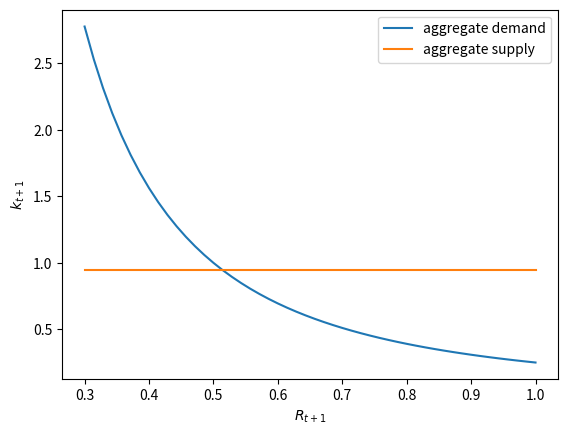
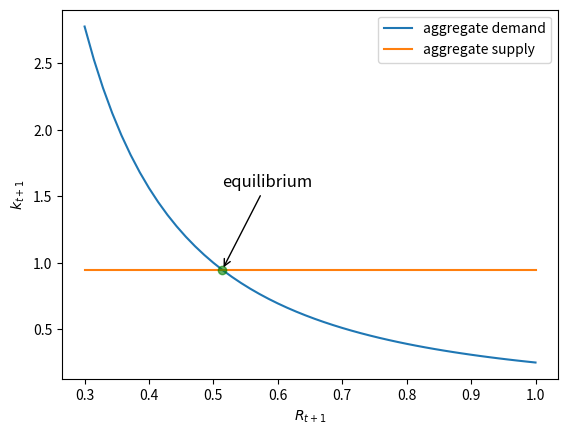
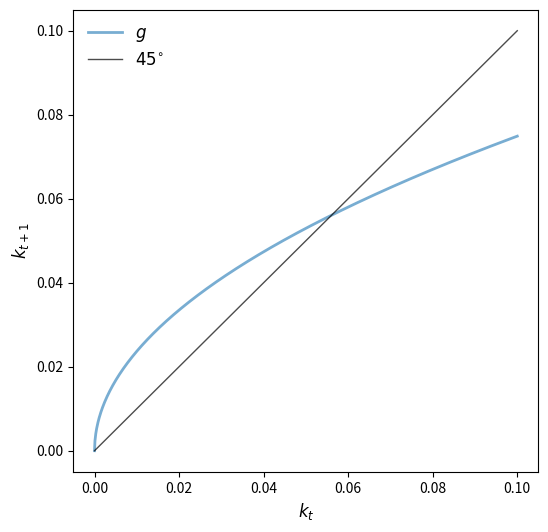
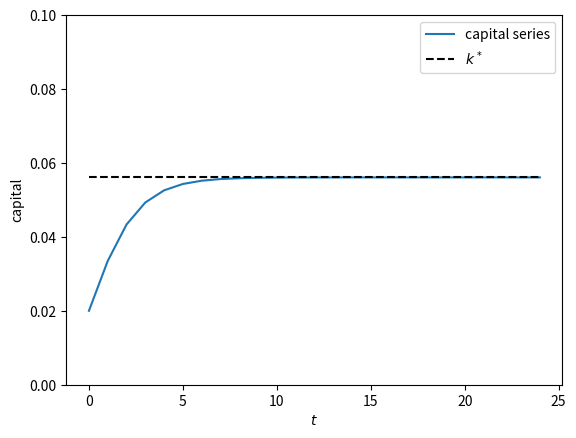
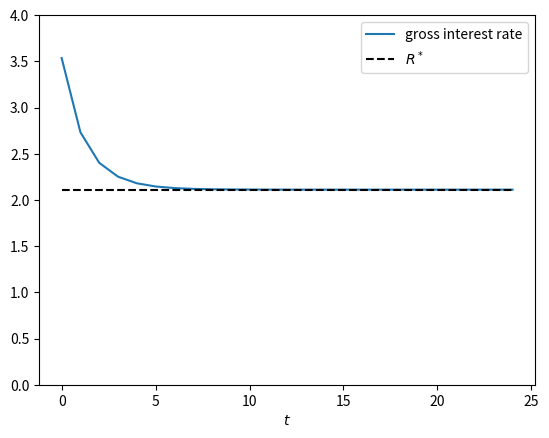
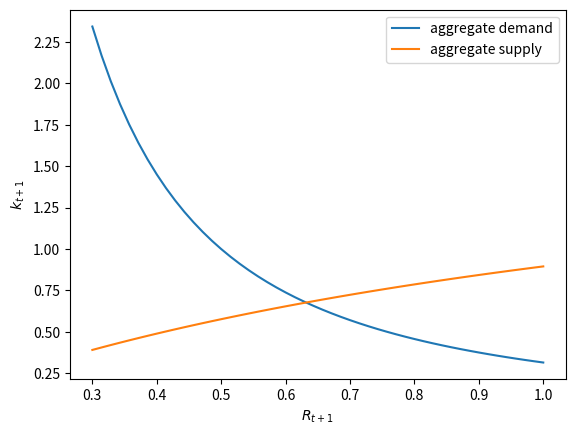
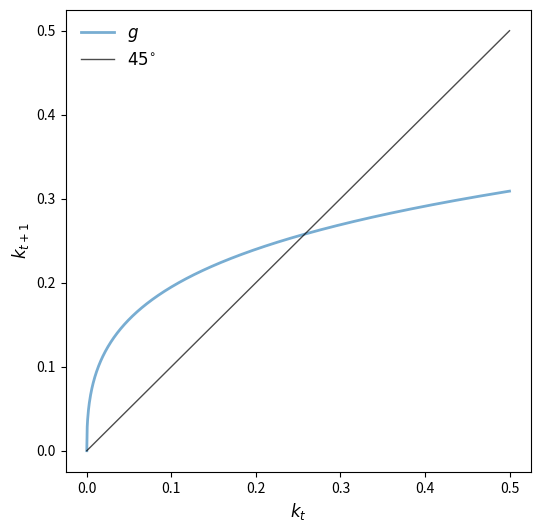
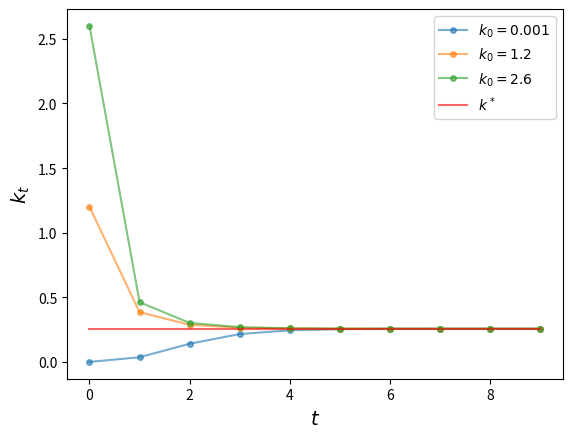

Generate these figures, in order, with matplotlib:
import numpy as np
from scipy import optimize
from collections import namedtuple
from functools import partial
import matplotlib.pyplot as plt

def capital_demand(R, α):
    return (α/R)**(1/(1-α)) 

def capital_supply(R, β, w):
    R = np.ones_like(R)
    return R * (β / (1 + β)) * w

R_vals = np.linspace(0.3, 1)
α, β = 0.5, 0.9
w = 2.0

fig, ax = plt.subplots()

ax.plot(R_vals, capital_demand(R_vals, α), 
        label="aggregate demand")
ax.plot(R_vals, capital_supply(R_vals, β, w), 
        label="aggregate supply")

ax.set_xlabel("$R_{t+1}$")
ax.set_ylabel("$k_{t+1}$")
ax.legend()
plt.show()

def equilibrium_R_log_utility(α, β, w):
    R = α * ( (β * w) / (1 + β))**(α - 1)
    return R

R_vals = np.linspace(0.3, 1)
α, β = 0.5, 0.9
w = 2.0

fig, ax = plt.subplots()

ax.plot(R_vals, capital_demand(R_vals, α), 
        label="aggregate demand")
ax.plot(R_vals, capital_supply(R_vals, β, w), 
        label="aggregate supply")

R_e = equilibrium_R_log_utility(α, β, w)
k_e = (β / (1 + β)) * w

ax.plot(R_e, k_e, 'go', ms=6, alpha=0.6)

ax.annotate(r'equilibrium',
             xy=(R_e, k_e),
             xycoords='data',
             xytext=(0, 60),
             textcoords='offset points',
             fontsize=12,
             arrowprops=dict(arrowstyle="->"))

ax.set_xlabel("$R_{t+1}$")
ax.set_ylabel("$k_{t+1}$")
ax.legend()
plt.show()

def k_update(k, α, β):
    return β * (1 - α) * k**α /  (1 + β)

α, β = 0.5, 0.9
kmin, kmax = 0, 0.1
x = 1000
k_grid = np.linspace(kmin, kmax, x)
k_grid_next = np.empty_like(k_grid)

for i in range(x):
    k_grid_next[i] = k_update(k_grid[i], α, β)

fig, ax = plt.subplots(figsize=(6, 6))

ymin, ymax = np.min(k_grid_next), np.max(k_grid_next)

ax.plot(k_grid, k_grid_next,  lw=2, alpha=0.6, label='$g$')
ax.plot(k_grid, k_grid, 'k-', lw=1, alpha=0.7, label='$45^{\circ}$')


ax.legend(loc='upper left', frameon=False, fontsize=12)
ax.set_xlabel('$k_t$', fontsize=12)
ax.set_ylabel('$k_{t+1}$', fontsize=12)

plt.show()

k_star = ((β * (1 - α))/(1 + β))**(1/(1-α))
R_star = (α/(1 - α)) * ((1 + β) / β)

ts_length = 25
k_series = np.empty(ts_length)
k_series[0] = 0.02
for t in range(ts_length - 1):
    k_series[t+1] = k_update(k_series[t], α, β)

fig, ax = plt.subplots()
ax.plot(k_series, label="capital series")
ax.plot(range(ts_length), np.full(ts_length, k_star), 'k--', label="$k^*$")
ax.set_ylim(0, 0.1)
ax.set_ylabel("capital")
ax.set_xlabel("$t$")
ax.legend()
plt.show()

R_series = α * k_series**(α - 1)

fig, ax = plt.subplots()
ax.plot(R_series, label="gross interest rate")
ax.plot(range(ts_length), np.full(ts_length, R_star), 'k--', label="$R^*$")
ax.set_ylim(0, 4)
ax.set_xlabel("$t$")
ax.legend()
plt.show()

def crra(c, γ):
    return c**(1 - γ) / (1 - γ)

Model = namedtuple('Model', ['α',        # Cobb-Douglas parameter
                             'β',        # discount factor
                             'γ']        # parameter in CRRA utility
                   )

def create_olg_model(α=0.4, β=0.9, γ=0.5):
    return Model(α=α, β=β, γ=γ)

def capital_demand(R, model):
    return (α/R)**(1/(1-model.α)) 

def savings_crra(w, R, model):
    α, β, γ = model
    return w / (1 + β**(-1/γ) * R**((γ-1)/γ)) 

R_vals = np.linspace(0.3, 1)
model = create_olg_model()
w = 2.0

fig, ax = plt.subplots()

ax.plot(R_vals, capital_demand(R_vals, model), 
        label="aggregate demand")
ax.plot(R_vals, savings_crra(w, R_vals, model), 
        label="aggregate supply")

ax.set_xlabel("$R_{t+1}$")
ax.set_ylabel("$k_{t+1}$")
ax.legend()
plt.show()

def f(k_prime, k, model):
    α, β, γ = model.α, model.β, model.γ
    z = (1 - α) * k**α
    a = α**(1-1/γ)
    b = k_prime**((α * γ - α + 1) / γ)
    p = k_prime + k_prime * β**(-1/γ) * a * b
    return p - z

def k_update(k, model):
    return optimize.newton(lambda k_prime: f(k_prime, k, model), 0.1)

kmin, kmax = 0, 0.5
x = 1000
k_grid = np.linspace(kmin, kmax, x)
k_grid_next = np.empty_like(k_grid)

for i in range(x):
    k_grid_next[i] = k_update(k_grid[i], model)

fig, ax = plt.subplots(figsize=(6, 6))

ymin, ymax = np.min(k_grid_next), np.max(k_grid_next)

ax.plot(k_grid, k_grid_next,  lw=2, alpha=0.6, label='$g$')
ax.plot(k_grid, k_grid, 'k-', lw=1, alpha=0.7, label='$45^{\circ}$')


ax.legend(loc='upper left', frameon=False, fontsize=12)
ax.set_xlabel('$k_t$', fontsize=12)
ax.set_ylabel('$k_{t+1}$', fontsize=12)

plt.show()

def h(k_star, model):
    α, β, γ = model.α, model.β, model.γ
    z = (1 - α) * k_star**α
    R1 = α ** (1-1/γ)
    R2 = k_star**((α * γ - α + 1) / γ)
    p = k_star + k_star * β**(-1/γ) * R1 * R2
    return p - z

k_star = optimize.newton(h, 0.2, args=(model,))
print(f"k_star = {k_star}")

ts_length = 10
k0 = np.array([0.001, 1.2, 2.6])

def simulate_ts(model, k0_values, ts_length):

    fig, ax = plt.subplots()

    ts = np.zeros(ts_length)

    # simulate and plot time series
    for k_init in k0_values:
        ts[0] = k_init
        for t in range(1, ts_length):
            ts[t] = k_update(ts[t-1], model)
        ax.plot(np.arange(ts_length), ts, '-o', ms=4, alpha=0.6,
                label=r'$k_0=%g$' %k_init)
    ax.plot(np.arange(ts_length), np.full(ts_length, k_star),
            alpha=0.6, color='red', label=r'$k^*$')
    ax.legend(fontsize=10)

    ax.set_xlabel(r'$t$', fontsize=14)
    ax.set_ylabel(r'$k_t$', fontsize=14)

    plt.show()

simulate_ts(model, k0, ts_length)